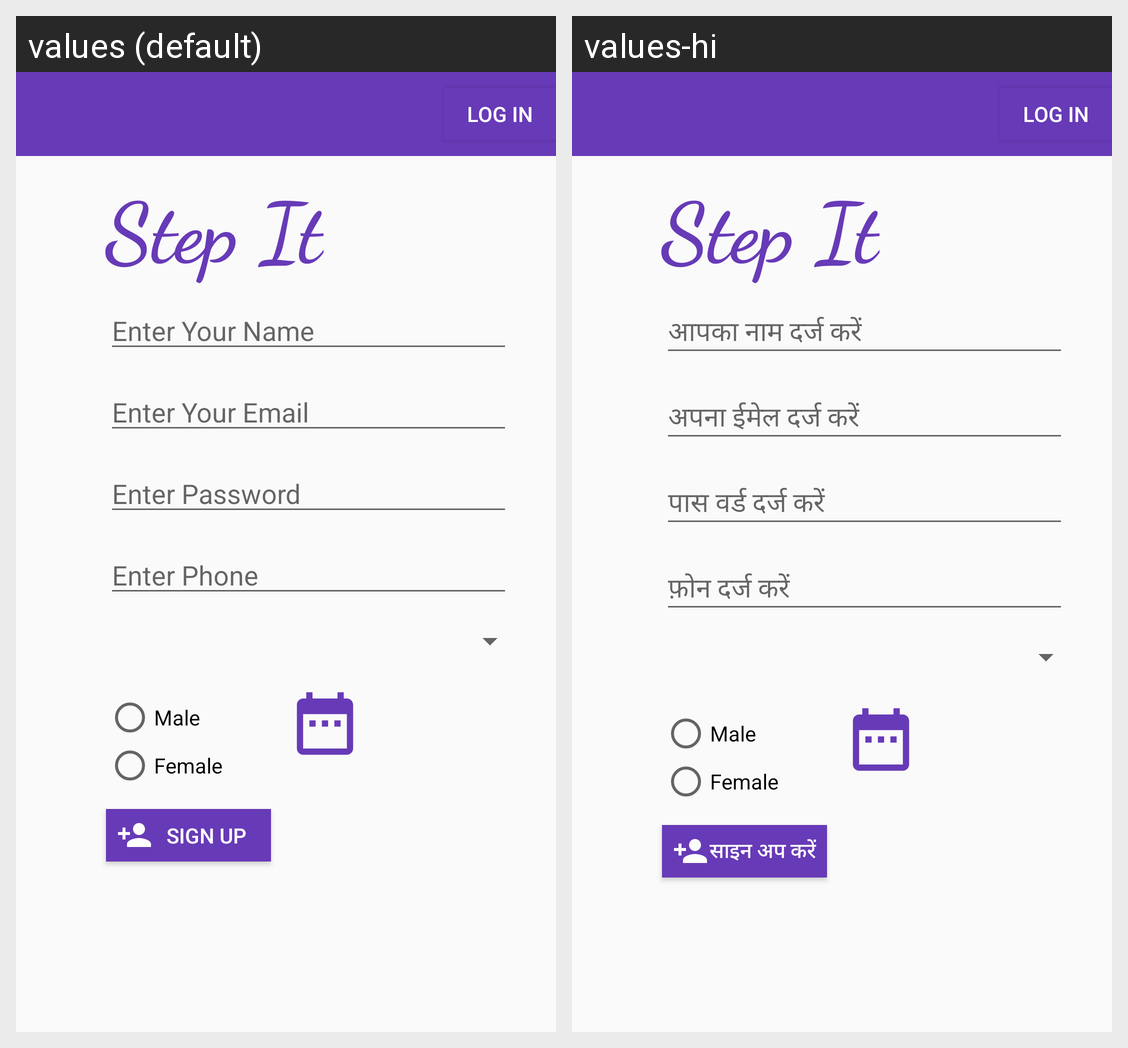

Locale-by-locale string values for the Android screen shown in this grid:
Android screen res/layout/activity_sign_up.xml rendered under 2 locales, left to right: values (default), values-hi. Device: Nexus 5 (rendered at 1080×1920; each locale shown at half size, 540×960, under a caption strip naming it); theme AppTheme.
Strings drawn on this screen, with the default value and each locale's value (text and hints the layout hard-codes, and strings that could not be matched under every locale, appear in the picture but are not listed):

enter_your_name
  values: Enter Your Name
  values-hi: आपका नाम दर्ज करें

enter_your_email
  values: Enter Your Email
  values-hi: अपना ईमेल दर्ज करें

enter_phone
  values: Enter Phone
  values-hi: फ़ोन दर्ज करें

sign_up
  values: Sign Up
  values-hi: साइन अप करें

enter_password
  values: Enter Password
  values-hi: पास वर्ड दर्ज करें
